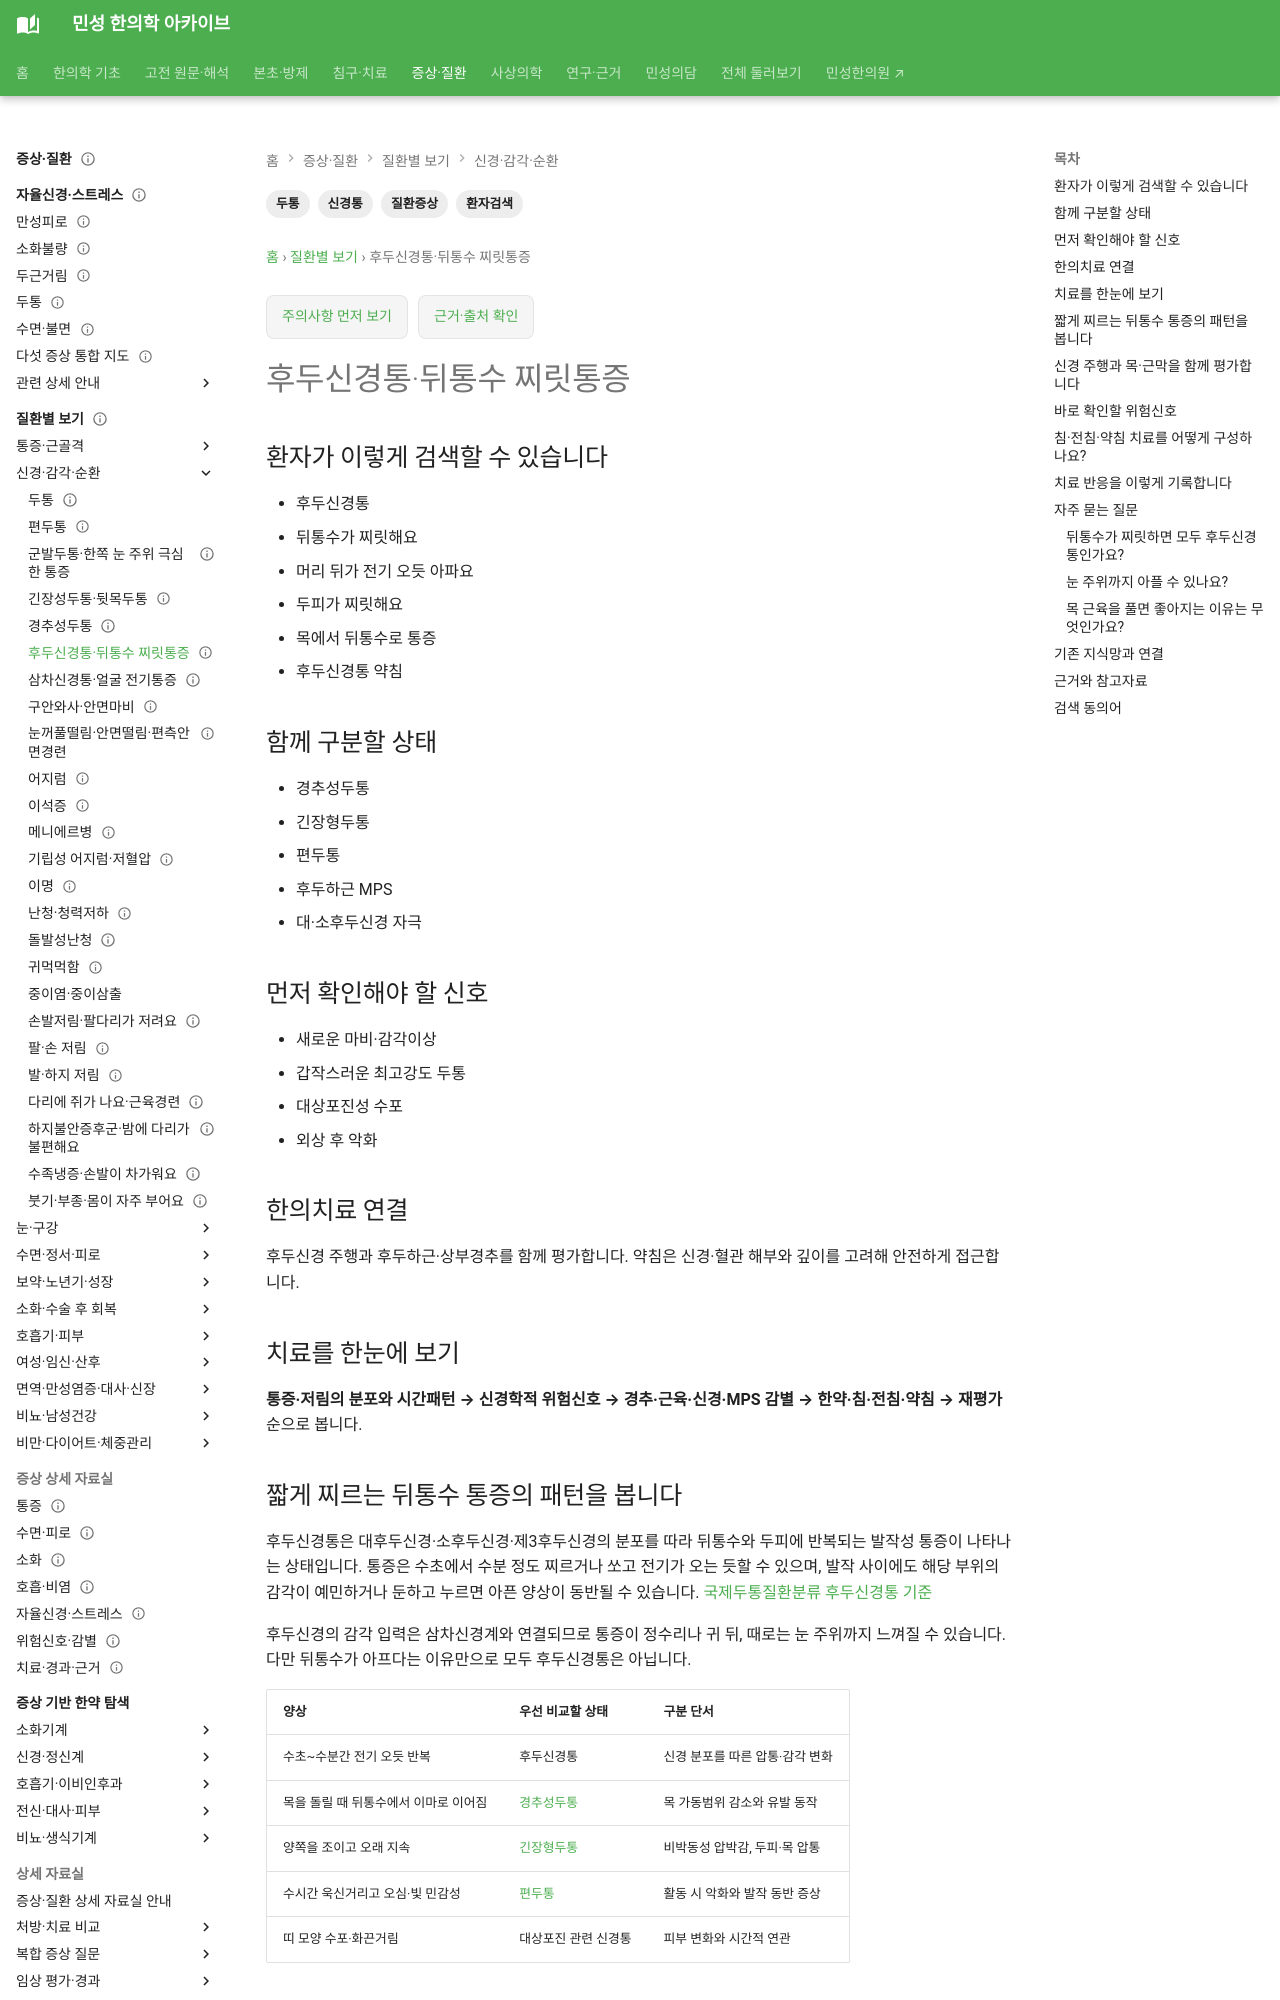

repository: joowon1111/minseong-korean-medicine-wiki · page: conditions/occipital-neuralgia/index.html · generator: mkdocs

---
title: 후두신경통·뒤통수 찌릿통증
description: 후두신경통·뒤통수 찌릿통증을 환자 검색어에서 감별·위험신호·한의치료까지 연결합니다.
tags: [질환증상, 신경통, 두통, 환자검색]
status: 검토완료
last_reviewed: 2026-08-21
---
# 후두신경통·뒤통수 찌릿통증

## 환자가 이렇게 검색할 수 있습니다

- 후두신경통
- 뒤통수가 찌릿해요
- 머리 뒤가 전기 오듯 아파요
- 두피가 찌릿해요
- 목에서 뒤통수로 통증
- 후두신경통 약침

## 함께 구분할 상태

- 경추성두통
- 긴장형두통
- 편두통
- 후두하근 MPS
- 대·소후두신경 자극
